The GitHub repository jonxjonx/LED_Panel_Classification contains a labelled image folder "data" with 4 categories: black, blue, green, red. Examples follow, each with its label.

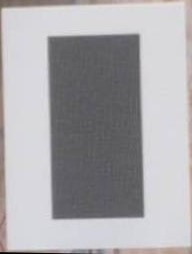
Label: black

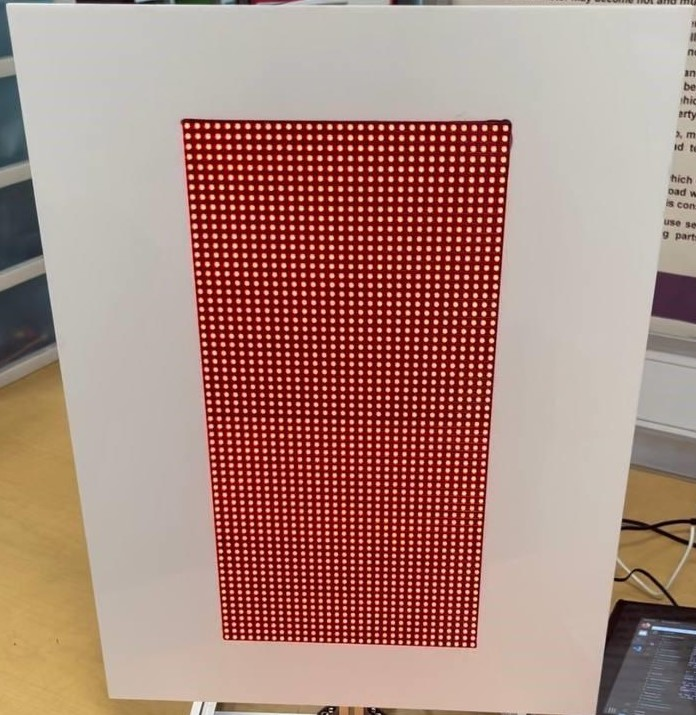
Label: red

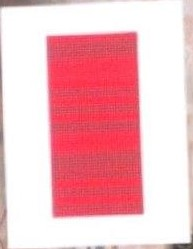
Label: red

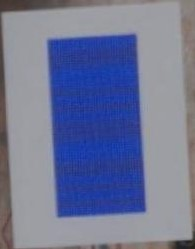
Label: blue

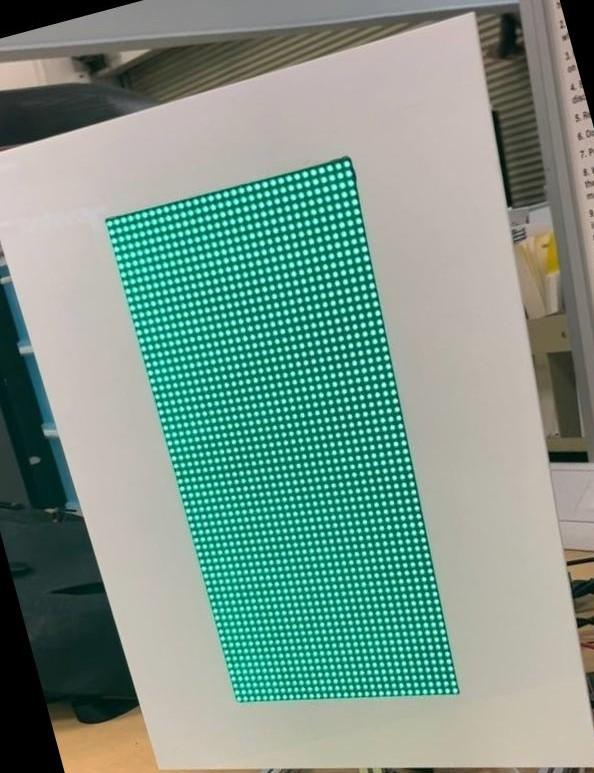
Label: green

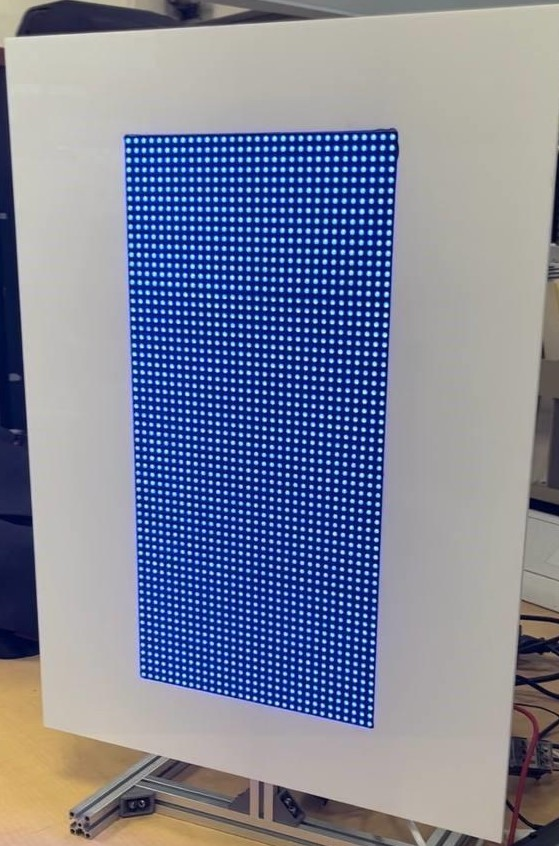
Label: blue
